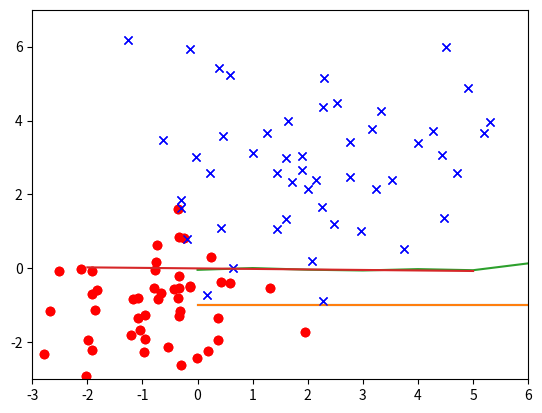

The matplotlib source for this figure:
import numpy as np
import matplotlib.pyplot as plt
from copy import deepcopy as copy

# Example data
mu1 = [-1, -1]
cov1 = np.eye(2)

mu2 = [2,3]
cov2 = np.eye(2) * 3

C1 = np.random.multivariate_normal(mu1, cov1, 50)
C2 = np.random.multivariate_normal(mu2, cov2, 50)

plt.plot(C1[:, 0], C1[:, 1], 'or')
plt.plot(C2[:, 0], C2[:, 1], 'xb')

plt.xlim([-3, 6])
plt.ylim([-3, 7])

X = np.vstack((C1, C2))
N = X.shape[0]
T = np.ones(N)
T[:50] *= -1

maxiter = 4000
alpha = 0.01

w = np.zeros(1)
w_pocket = copy(w)
last_lowest_error = 1

plt.plot(T)
plt.show()

for i in range(maxiter):

    converged = True
    if i == 0:
        w[0] = np.array(w[i] + alpha * T[i] * X[i][0])
        for k in range(N-1):
            w = np.append(w, w[k] + alpha * T[k] * X[k][0])
    else:
        w[0] += alpha * T[0] * X[0][0]
        for k in range(N-1):
            w[k+1] = w[k] + alpha * T[k] * X[k][0]

    # Converged?
    error = (1/len(T)) * np.sum([np.sign(w[i] * X[i]) != T[i] for i in range(len(T))])
    if error != 0:
        converged = False
        if last_lowest_error > error:
            print(f'Setting last_lowest to {error}')
            last_lowest_error = error
            w_pocket = copy(w)

    if converged:
        print("converged at ", i)
        break

w = copy(w_pocket)
print("End of training: ", i)
plt.plot(T)
plt.plot([_[0] for _ in X] * w)
plt.show()

# show decision boundary
plt.plot(C1[:, 0], C1[:, 1], 'or')
plt.plot(C2[:, 0], C2[:, 1], 'xb')


xt = np.array([-2, 5])
yt = -w[0] * xt / w[-1]

plt.plot(xt, yt)
plt.xlim([-3, 6])
plt.ylim([-3, 7])
plt.show()